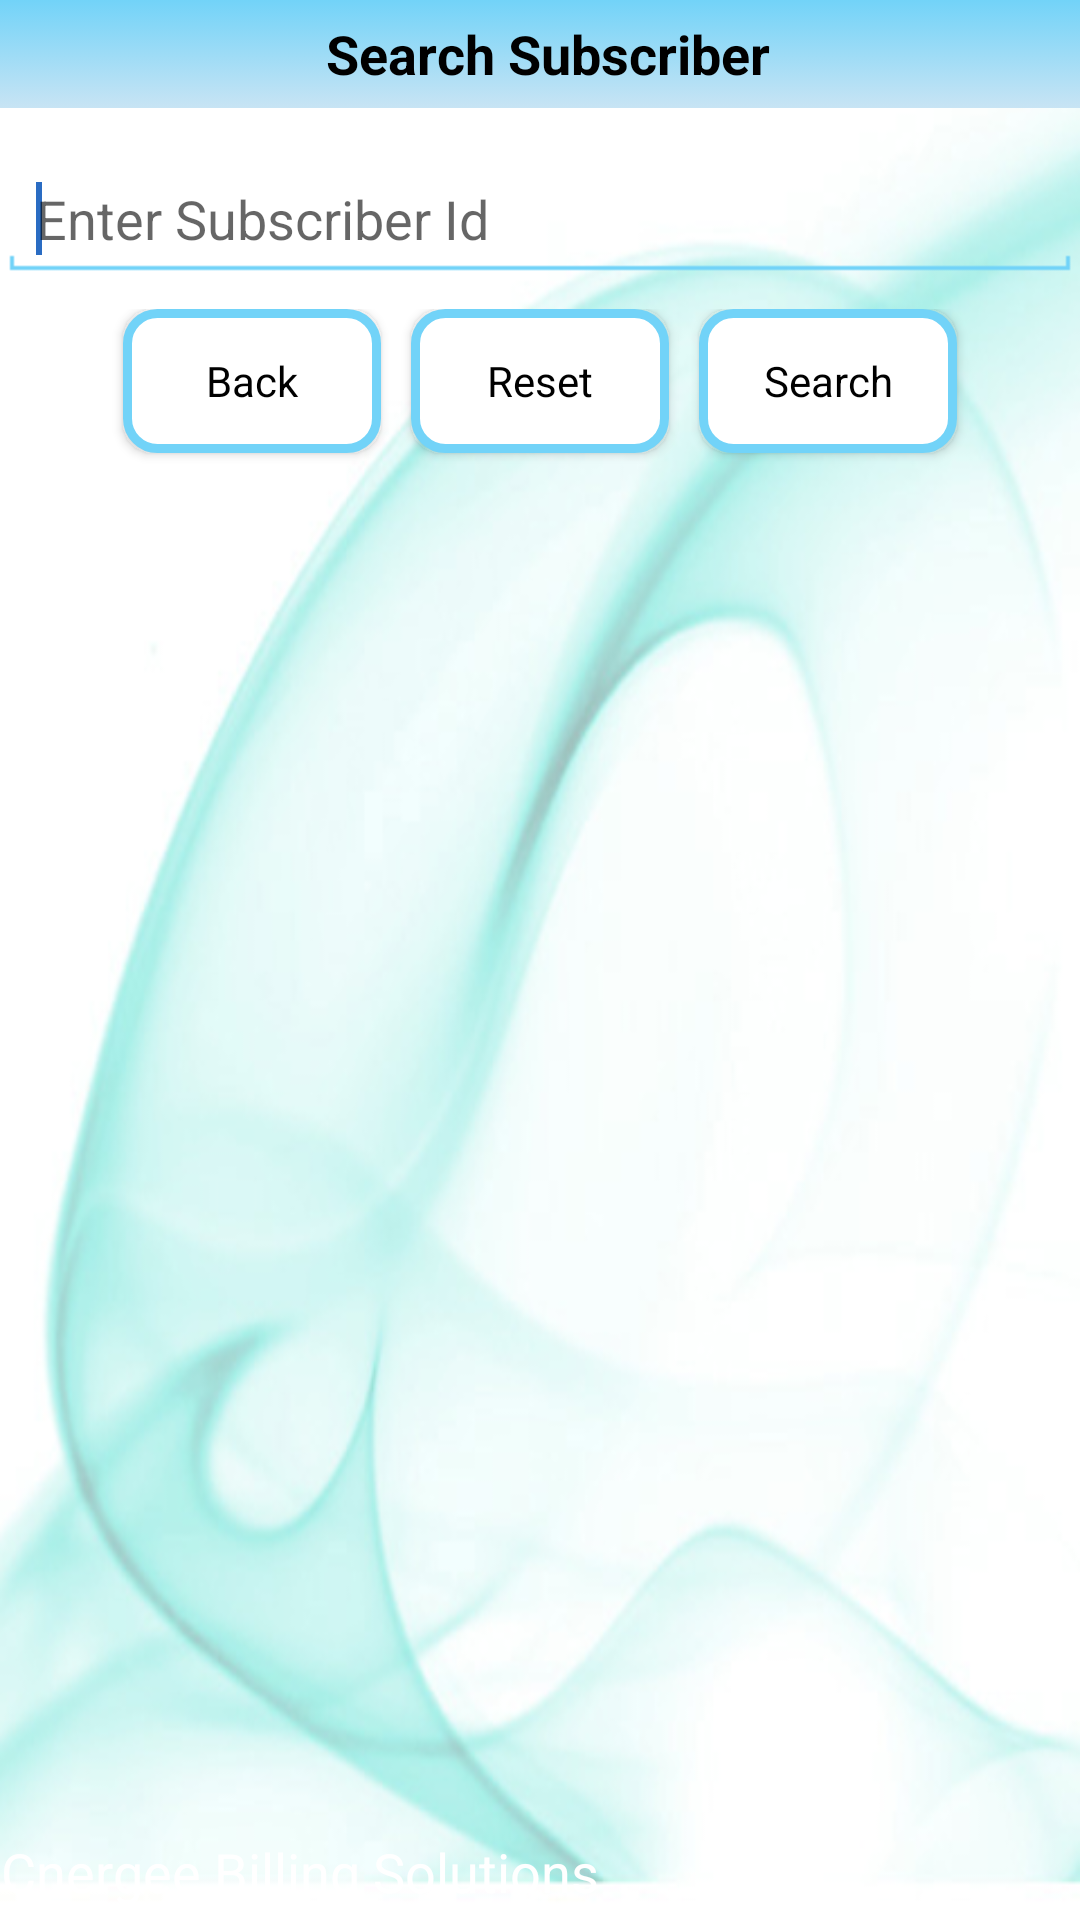

Android layout source for this screen:
<!-- AndroidManifest.xml: application theme AppTheme -->
<!-- res/layout/activity_search_subscriber_ip.xml -->
<RelativeLayout xmlns:android="http://schemas.android.com/apk/res/android"
    xmlns:tools="http://schemas.android.com/tools"
    android:layout_width="match_parent"
    android:layout_height="match_parent"
    android:layout_gravity="right"
    android:background="@drawable/bg_cnergee" >

    <include
        android:layout_width="wrap_content"
        android:layout_height="wrap_content"
        android:layout_alignParentBottom="true"
        android:layout_alignParentLeft="true"
        layout="@layout/footer" />

  

     <RelativeLayout
        android:id="@+id/subscriberdetails_header"
        android:paddingLeft="5dp"
        android:layout_width="match_parent"
        android:layout_height="36dp"
        android:background="@drawable/gradient_drawable"
        android:orientation="horizontal" >

  
    
    
    <TextView
        android:id="@+id/headerView"
        android:layout_width="fill_parent"
        android:layout_height="42dp"

        android:gravity="center"
        android:text="@string/app_search_title"
        android:textColor="@color/label_black_color"
        android:textAppearance="?android:attr/textAppearanceMedium"
        android:textStyle="bold" />
</RelativeLayout>

    <LinearLayout
        android:id="@+id/linearLayout1"
        android:layout_width="wrap_content"
        android:layout_height="wrap_content"
        android:layout_alignParentLeft="true"
        android:layout_alignParentRight="true"
        android:layout_below="@+id/subscriberdetails_header"
        android:orientation="vertical" >

        

        <AutoCompleteTextView
            android:id="@+id/et_search"
            style="@style/EditTextAppTheme"
            android:layout_width="match_parent"
            android:layout_height="wrap_content"
            android:layout_marginTop="18dp"
            android:ems="10"
            android:hint="@string/app_search_hint_1" >

            <requestFocus android:layout_width="match_parent" />
        </AutoCompleteTextView>

        <LinearLayout
            android:layout_width="wrap_content"
            android:layout_height="wrap_content"
            android:layout_gravity="center"
            android:layout_marginTop="10dp"
            android:orientation="horizontal" >

            <Button
                android:id="@+id/btn_back"
                style="@style/AppBtn"
                android:layout_width="86dp"
                android:layout_height="wrap_content"
                android:layout_gravity="right"
                android:background="@drawable/relative_selector"
                android:text="Back" />

            <Button
                android:id="@+id/btn_reset"
                style="@style/AppBtn"
                android:layout_width="86dp"
                android:layout_height="wrap_content"
                android:layout_gravity="right"
                android:background="@drawable/relative_selector"
                android:text="@string/app_btn_2" />

            <Button
                android:id="@+id/btn_search"
                style="@style/AppBtn"
                android:layout_width="86dp"
                android:layout_height="wrap_content"
                android:layout_gravity="right"
                android:background="@drawable/relative_selector"
                android:text="@string/app_search_btn_1" />
        </LinearLayout>
        
         
     
    </LinearLayout>

</RelativeLayout>
<!-- res/layout/footer.xml (included above) -->
<?xml version="1.0" encoding="utf-8"?>
<LinearLayout xmlns:android="http://schemas.android.com/apk/res/android"
    android:layout_width="match_parent"
    android:layout_height="match_parent"
    android:orientation="vertical" >

    <TextView
        android:id="@+id/tv_app_version"
        android:layout_width="fill_parent"
        android:layout_height="wrap_content"
        android:paddingTop="5dp"
        android:paddingBottom="5dp"
        android:gravity="center"
        android:text=""
        android:visibility="gone"
        android:textAppearance="?android:attr/textAppearanceSmall"
        android:textColor="@color/label_blue_color" />

    <TextView
        android:id="@+id/textView1"
        android:layout_width="fill_parent"
        android:layout_height="32dp"
        android:background="@drawable/bottom_bar"
        android:gravity="center"
        android:text="@string/app_name"
        android:textAppearance="?android:attr/textAppearanceMedium"
        android:textColor="#FFFFFF" />

</LinearLayout>
<!-- resources referenced by this layout -->
<resources>
  <color name="label_black_color">#000000</color>
  <color name="label_blue_color">#0000FF</color>
  <!-- drawable gradient_drawable (drawable) -->
  <?xml version="1.0" encoding="utf-8"?>
  <selector xmlns:android="http://schemas.android.com/apk/res/android">
      <item>
          <shape>
              <gradient
                  android:startColor="#72d3f8"
                  android:endColor="#c8e4f4"
                  android:angle="270" />
          </shape>
      </item>
  </selector>
  <string name="app_btn_2">Reset</string>
  <string name="app_name">Cnergee Billing Solutions</string>
  <string name="app_search_btn_1">Search</string>
  <string name="app_search_hint_1">Enter Subscriber Id</string>
  <string name="app_search_title">Search Subscriber</string>
  <style name="AppBtn" parent="@android:style/Widget.Button">
  		<item name="android:height">@dimen/AppBtnHeight</item>
  		<item name="android:width">@dimen/AppBtnWidth</item>
  		<item name="android:layout_marginTop">@dimen/AppBtnMarginTop</item>
  		<item name="android:background">@drawable/app_botton</item>
  		<item name="android:layout_marginLeft">@dimen/AppBtnMarginLeft</item>
  		<item name="android:layout_marginRight">@dimen/AppBtnMarginRight</item>
  		    
  	</style>
  <style name="EditTextAppTheme" parent="android:Widget.EditText">
  	  <item name="android:background">@drawable/apptheme_edit_text_holo_light</item>
  	  <item name="android:textColor">#000000</item>
    </style>
  <style name="AppTheme" parent="Theme.AppCompat.Light.DarkActionBar">
  		
  		<item name="colorPrimary">@color/colorPrimary</item>
  		<item name="colorPrimaryDark">@color/colorPrimaryDark</item>
  		<item name="colorAccent">@color/colorAccent</item>
  	</style>
  <!-- drawable rounded_corners (drawable) -->
  <?xml version="1.0" encoding="UTF-8"?>
  <shape xmlns:android="http://schemas.android.com/apk/res/android">
      <solid android:color="#ffffff"/>
      <stroke android:width="3dip" android:color="#72d3f8" />
      <corners android:radius="10dip"/>
      <padding android:left="0dip" android:top="0dip" android:right="0dip" android:bottom="0dip" />
      
  </shape>
  <color name="blue_color">#72d3f8</color>
  <dimen name="AppBtnHeight">40dp</dimen>
  <dimen name="AppBtnWidth">102dp</dimen>
  <dimen name="AppBtnMarginTop">12dp</dimen>
  <!-- drawable app_botton (drawable) -->
  <?xml version="1.0" encoding="utf-8"?>
  <selector xmlns:android="http://schemas.android.com/apk/res/android" >
       <item android:drawable="@drawable/btn_pressed"
            android:state_pressed="true" />
       <item android:drawable="@drawable/btn_pressed"
            android:state_selected="true" />
      <item android:drawable="@drawable/btn_released" />
  
  </selector>
  <dimen name="AppBtnMarginLeft">5dp</dimen>
  <dimen name="AppBtnMarginRight">5dp</dimen>
  <color name="colorPrimary">#3F51B5</color>
  <color name="colorPrimaryDark">#000</color>
  <color name="colorAccent">#2a6cc3</color>
  <!-- drawable btn_pressed (drawable) -->
  <?xml version="1.0" encoding="utf-8"?>
  <shape xmlns:android="http://schemas.android.com/apk/res/android" android:shape="rectangle" >
     
         
           <gradient android:startColor="#FFA500" android:endColor="#FF8C00" android:angle="270" />
      <padding android:left="7dp"
          android:top="7dp"
          android:right="7dp"
          android:bottom="7dp" />
      <corners android:radius="8dp" />
  
  </shape>
  <!-- drawable btn_released (drawable) -->
  <?xml version="1.0" encoding="utf-8"?>
  <shape xmlns:android="http://schemas.android.com/apk/res/android"  android:shape="rectangle" >
     
     
        <gradient android:startColor="#D3D3D3" android:endColor="#C0C0C0" android:angle="270" />        
      <padding android:left="7dp"
          android:top="7dp"
          android:right="7dp"
          android:bottom="7dp" />
      <corners android:radius="8dp" />
  
  </shape>
</resources>
